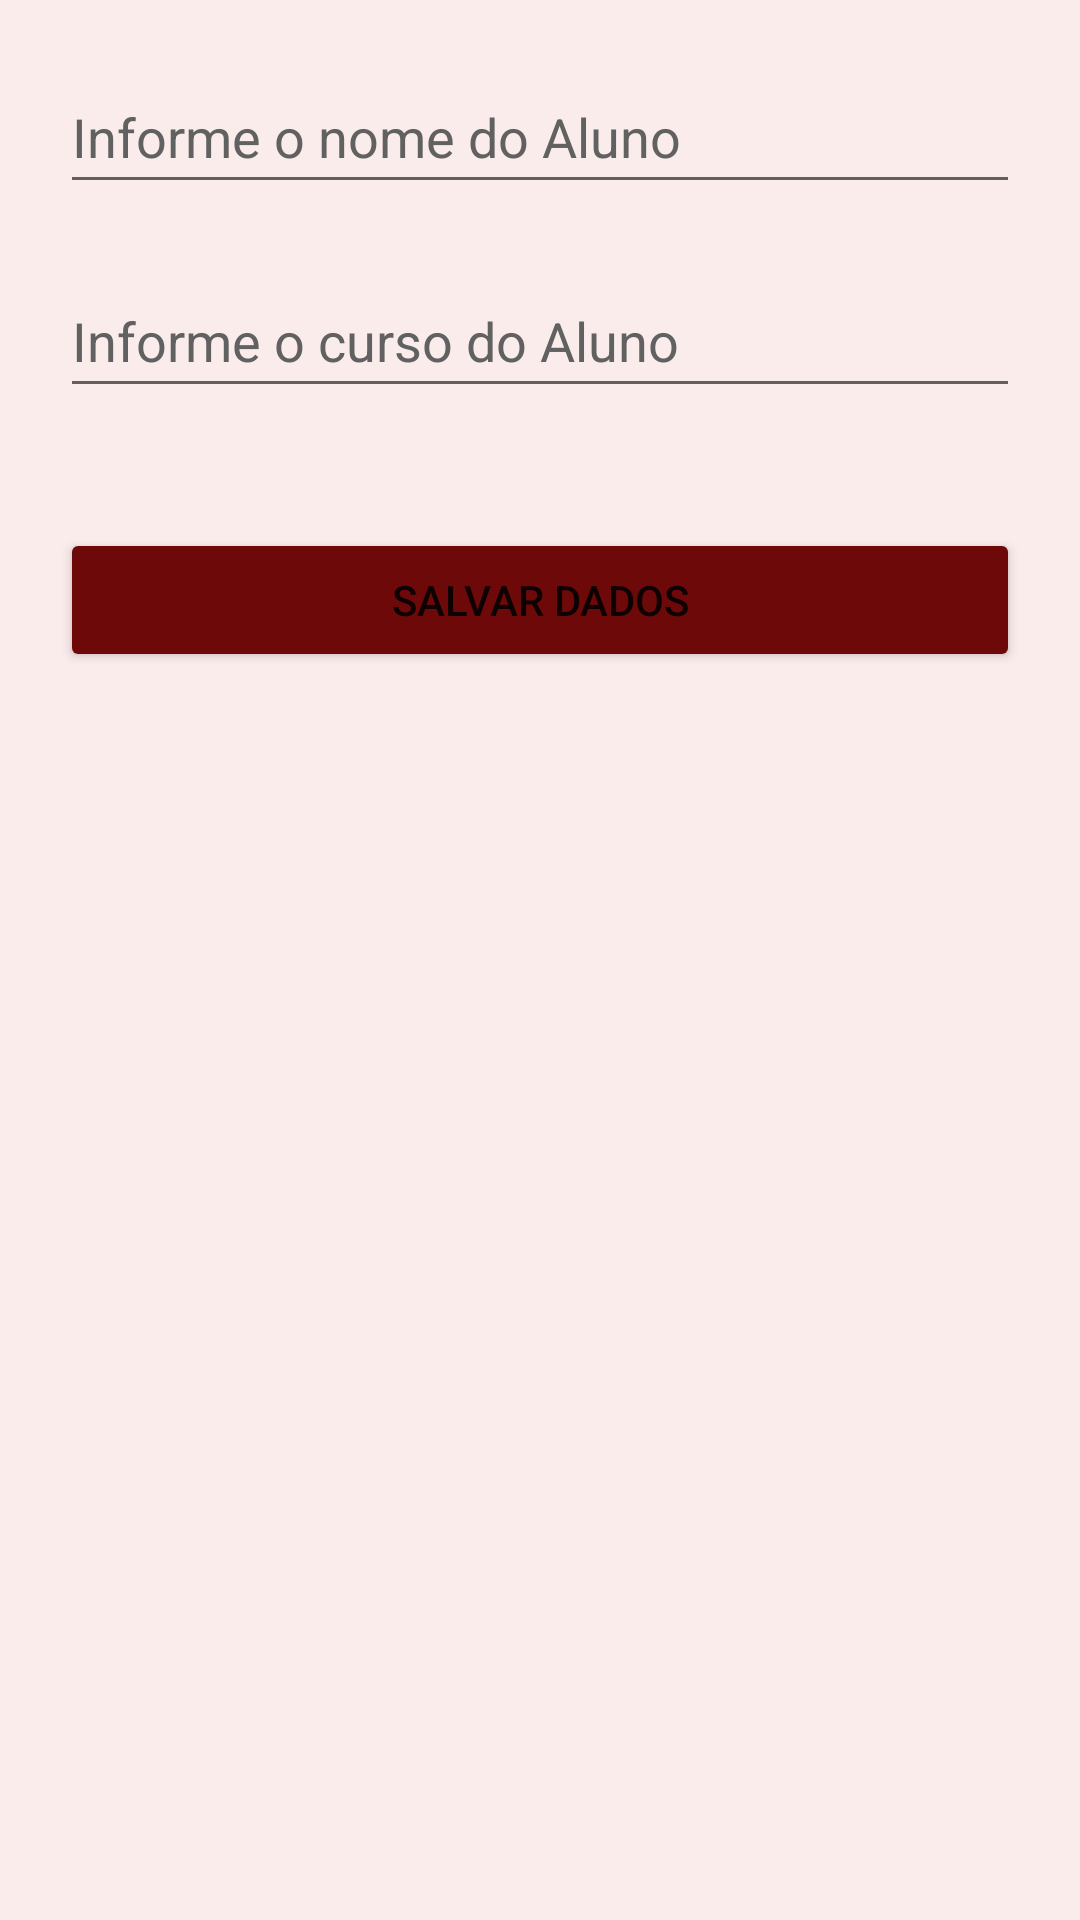

Write the Android layout XML for this screen, with the resource values it uses.
<!-- AndroidManifest.xml: application theme Theme.P2 -->
<!-- res/layout/fragment_cadastro_alunos.xml -->
<?xml version="1.0" encoding="utf-8"?>
<FrameLayout xmlns:android="http://schemas.android.com/apk/res/android"
    xmlns:app="http://schemas.android.com/apk/res-auto"
    xmlns:tools="http://schemas.android.com/tools"
    android:layout_width="match_parent"
    android:layout_height="match_parent"
    tools:context=".fragmentos.CadastroAlunosFragment">

    
    <androidx.constraintlayout.widget.ConstraintLayout
        android:layout_width="match_parent"
        android:layout_height="match_parent"
        android:background="#FBECEC"
        android:backgroundTint="#FBECEC">

        <EditText
            android:id="@+id/nomeID"
            android:layout_width="0dp"
            android:layout_height="wrap_content"
            android:layout_marginStart="20dp"
            android:layout_marginTop="20dp"
            android:layout_marginEnd="20dp"
            android:ems="10"
            android:hint="@string/nomeAluno"
            android:importantForAutofill="no"
            android:inputType="textPersonName"
            android:minHeight="48dp"
            android:textColorHint="#616161"
            app:layout_constraintEnd_toEndOf="parent"
            app:layout_constraintStart_toStartOf="parent"
            app:layout_constraintTop_toTopOf="parent" />

        <EditText
            android:id="@+id/cursoID"
            android:layout_width="0dp"
            android:layout_height="wrap_content"
            android:layout_marginStart="20dp"
            android:layout_marginTop="20dp"
            android:layout_marginEnd="20dp"
            android:ems="10"
            android:hint="@string/cursoAluno"
            android:importantForAutofill="no"
            android:inputType="textPersonName"
            android:minHeight="48dp"
            android:textColorHint="#616161"
            app:layout_constraintEnd_toEndOf="parent"
            app:layout_constraintStart_toStartOf="parent"
            app:layout_constraintTop_toBottomOf="@+id/nomeID" />

        <Button
            android:id="@+id/btCadastrarAlunosID"
            android:layout_width="0dp"
            android:layout_height="wrap_content"
            android:layout_marginStart="20dp"
            android:layout_marginTop="40dp"
            android:layout_marginEnd="20dp"
            android:backgroundTint="#6E0909"
            android:text="@string/btSalvarAluno"
            app:layout_constraintEnd_toEndOf="parent"
            app:layout_constraintStart_toStartOf="parent"
            app:layout_constraintTop_toBottomOf="@+id/cursoID" />

    </androidx.constraintlayout.widget.ConstraintLayout>

</FrameLayout>
<!-- resources referenced by this layout -->
<resources>
  <string name="btSalvarAluno">Salvar Dados</string>
  <string name="cursoAluno">Informe o curso do Aluno</string>
  <string name="nomeAluno">Informe o nome do Aluno</string>
  <style name="Theme.P2" parent="Theme.MaterialComponents.DayNight.DarkActionBar">
          
          <item name="colorPrimary">#6E0909</item>
          <item name="colorPrimaryVariant">#6E0909</item>
          <item name="colorOnPrimary">@color/white</item>
          
          <item name="colorSecondary">@color/teal_200</item>
          <item name="colorSecondaryVariant">@color/teal_700</item>
          <item name="colorOnSecondary">@color/black</item>
          
          <item name="android:statusBarColor" tools:targetApi="l">?attr/colorPrimaryVariant</item>
          
      </style>
  <!-- not gathered from this repository: default colours our renderer supplied (Android Studio template values) -->
  <color name="teal_200">#FF03DAC5</color>
  <color name="teal_700">#FF018786</color>
  <color name="black">#FF000000</color>
  <color name="white">#FFFFFFFF</color>
</resources>
